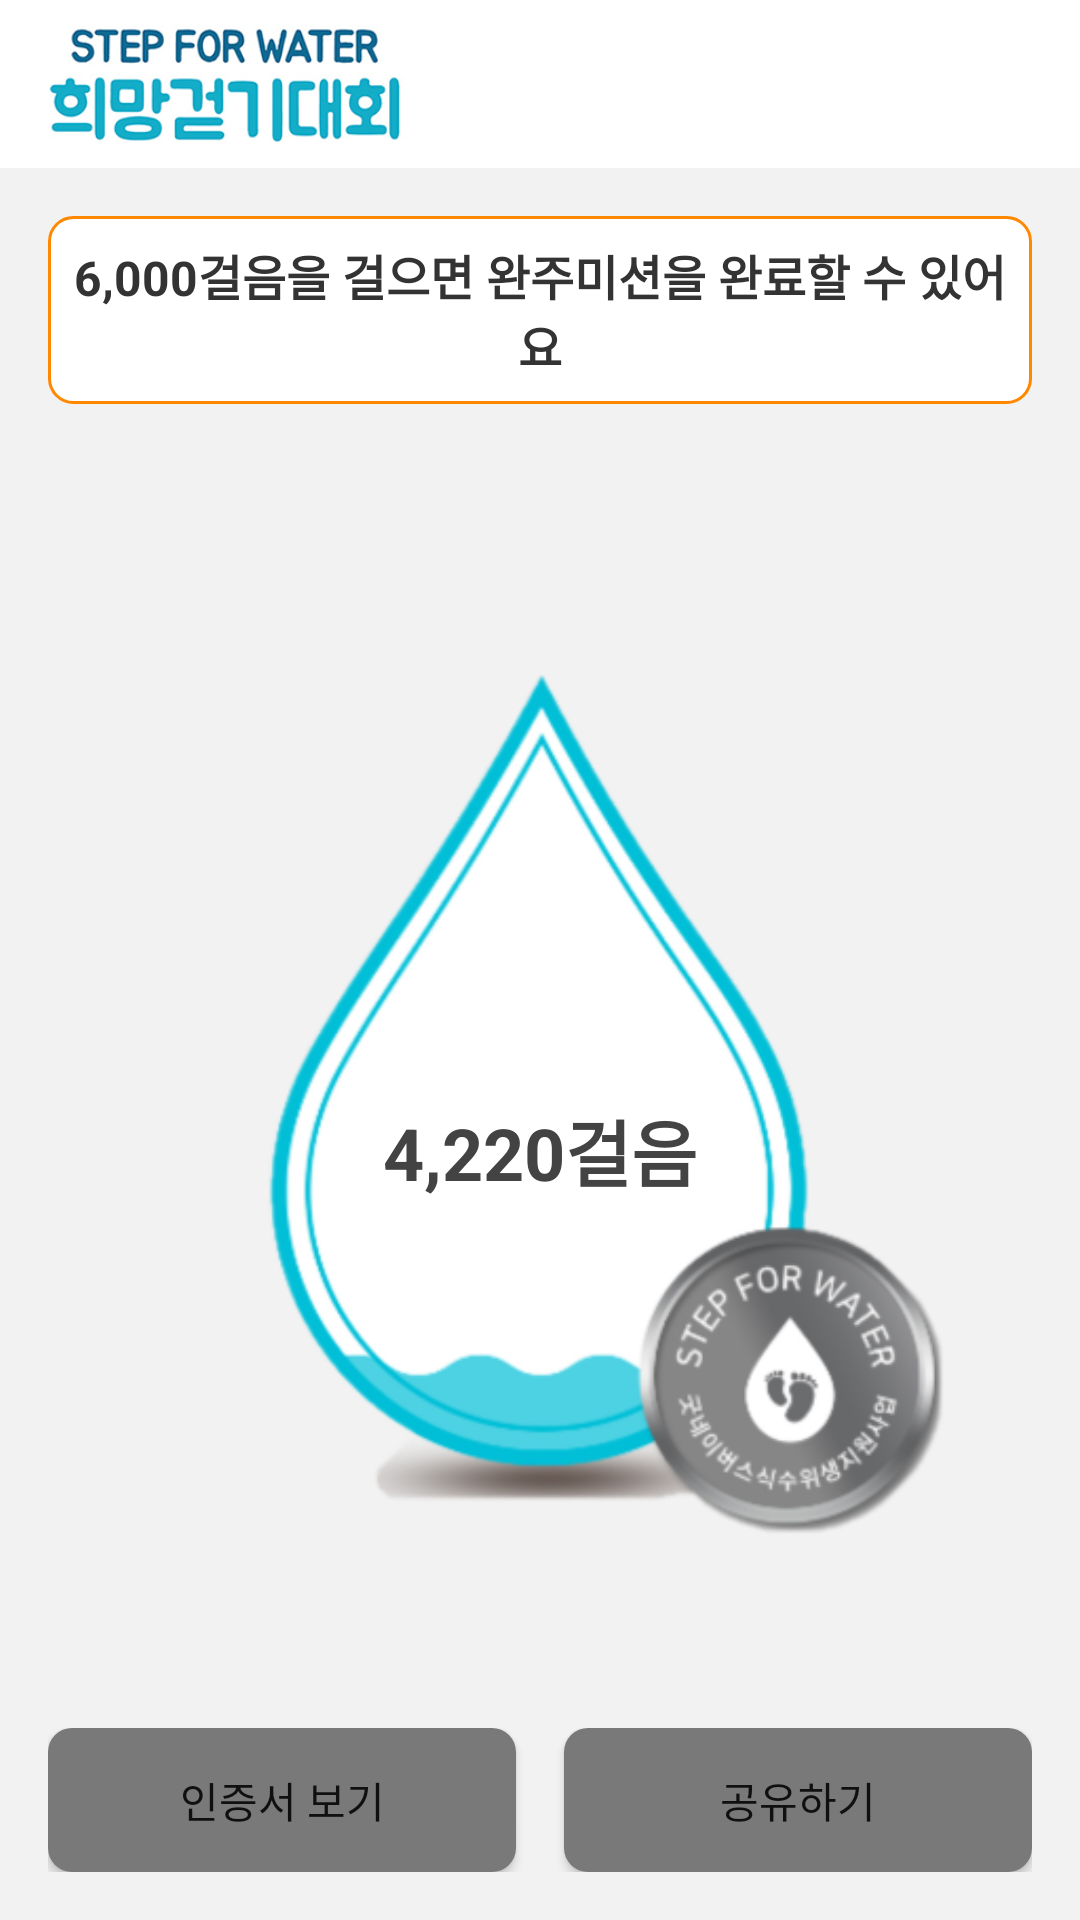

Here is an Android app screen rendered from its layout file. Give the layout XML and the strings, colors and styles it references.
<!-- AndroidManifest.xml: application theme Theme.Awesome_Step_Event -->
<!-- res/layout/fragment_bottom2.xml -->
<?xml version="1.0" encoding="utf-8"?>
<LinearLayout xmlns:android="http://schemas.android.com/apk/res/android"
    android:layout_width="match_parent"
    android:layout_height="match_parent"
    xmlns:app="http://schemas.android.com/apk/res-auto"
    android:background="@color/background"
    android:orientation="vertical">

    <com.google.android.material.appbar.MaterialToolbar
        android:id="@+id/bottom_01_toolbar"
        android:layout_width="match_parent"
        android:layout_height="?attr/actionBarSize"
        android:background="@color/white">

        <ImageView
            android:layout_width="120dp"
            android:layout_height="match_parent"
            android:src="@drawable/title01" />

    </com.google.android.material.appbar.MaterialToolbar>

    <TextView
        android:id="@+id/bottom2_information"
        android:layout_width="match_parent"
        android:layout_height="wrap_content"
        android:text="6,000걸음을 걸으면 완주미션을 완료할 수 있어요"
        android:layout_margin="16dp"
        android:gravity="center"
        android:background="@drawable/bottom2_information_text_box"
        android:padding="8dp"
        android:textSize="16sp"
        android:textStyle="bold"
        android:textColor="#ff333333"/>
    <TextView
        android:id="@+id/bottom2_tv_complete_mission"
        android:layout_width="match_parent"
        android:layout_height="wrap_content"
        android:visibility="invisible"
        android:text="6,000걸음 완주미션 성공"
        android:gravity="center"
        android:textColor="#ffff8800"
        android:textStyle="bold"
        android:textSize="16sp"/>

    <androidx.constraintlayout.widget.ConstraintLayout
        android:layout_width="match_parent"
        android:layout_height="0dp"
        android:layout_weight="1">



        <ImageView
            android:id="@+id/certification_iv_background_image"
            android:layout_width="0dp"
            android:layout_height="0dp"
            app:layout_constraintWidth_percent="1"
            app:layout_constraintDimensionRatio="1"
            app:layout_constraintTop_toTopOf="parent"
            app:layout_constraintBottom_toBottomOf="parent"
            app:layout_constraintLeft_toLeftOf="parent"
            app:layout_constraintRight_toRightOf="parent"
            android:src="@drawable/bottom2_02"/>

        <TextView
            android:id="@+id/bottom2_tv_step_count"
            android:layout_width="wrap_content"
            android:layout_height="wrap_content"
            android:text="4,220걸음"
            android:layout_marginTop="32dp"
            app:layout_constraintTop_toTopOf="parent"
            app:layout_constraintBottom_toBottomOf="parent"
            app:layout_constraintLeft_toLeftOf="parent"
            app:layout_constraintRight_toRightOf="parent"
            android:textSize="24sp"
            android:textStyle="bold"
            android:textColor="#ff434343"/>

    </androidx.constraintlayout.widget.ConstraintLayout>

    <LinearLayout
        android:layout_width="match_parent"
        android:layout_height="wrap_content"
        android:orientation="horizontal"
        android:layout_margin="16dp"
        android:gravity="center">
        <Button
            android:id="@+id/bottom2_btn_certification"
            android:layout_width="0dp"
            android:layout_height="wrap_content"
            android:layout_weight="1"
            android:text="인증서 보기"
            android:background="@drawable/none_active_button_selector"
            android:drawableLeft="@drawable/ic_baseline_emoji_events_24"
            app:backgroundTint="@null"
            android:fontFamily="@font/font_ex"
            android:layout_marginRight="8dp"/>

        <Button
            android:id="@+id/bottom2_btn_share"
            android:layout_width="0dp"
            android:layout_height="wrap_content"
            android:layout_weight="1"
            android:text="공유하기"
            android:background="@drawable/none_active_button_selector"
            android:drawableLeft="@drawable/ic_baseline_camera_alt_24_white"
            app:backgroundTint="@null"
            android:fontFamily="@font/font_ex"
            android:layout_marginLeft="8dp"/>
    </LinearLayout>

</LinearLayout>
<!-- resources referenced by this layout -->
<resources>
  <color name="background">#fff2f2f2</color>
  <color name="white">#FFFFFFFF</color>
  <!-- drawable bottom2_02: png bitmap (drawable, 74845 bytes) -->
  <!-- drawable bottom2_information_text_box (drawable) -->
  <?xml version="1.0" encoding="utf-8"?>
  <shape xmlns:android="http://schemas.android.com/apk/res/android">
      <solid android:color="@color/white"/>
      <stroke android:color="#ffff8800" android:width="1dp"/>
      <corners android:radius="8dp"/>
  </shape>
  <!-- drawable none_active_button_selector (drawable) -->
  <?xml version="1.0" encoding="utf-8"?>
  <selector xmlns:android="http://schemas.android.com/apk/res/android">
      <item android:drawable="@drawable/none_active_button_press_false" android:state_pressed="false" />
      <item android:drawable="@drawable/none_active_button_press_true" android:state_pressed="true" />
  </selector>
  <!-- drawable title01: png bitmap (drawable, 6843 bytes) -->
  <style name="Theme.Awesome_Step_Event" parent="Theme.MaterialComponents.DayNight.NoActionBar">
          
          <item name="colorPrimary">@color/main</item>
          <item name="colorPrimaryVariant">@color/main</item>
          <item name="colorOnPrimary">@color/white</item>
          
          <item name="colorSecondary">@color/purple_500</item>
          <item name="colorSecondaryVariant">@color/purple_700</item>
          <item name="colorOnSecondary">@color/black</item>
          
          <item name="android:statusBarColor" tools:targetApi="l">?attr/colorPrimaryVariant</item>
          
      </style>
  <!-- drawable none_active_button_press_false (drawable) -->
  <?xml version="1.0" encoding="utf-8"?>
  <shape xmlns:android="http://schemas.android.com/apk/res/android" android:shape="rectangle">
      <solid android:color="@color/none_active"/>
      <corners android:radius="8dp"/>
  </shape>
  <!-- drawable none_active_button_press_true (drawable) -->
  <?xml version="1.0" encoding="utf-8"?>
  <shape xmlns:android="http://schemas.android.com/apk/res/android" android:shape="rectangle">
      <solid android:color="@color/none_active_sub"/>
      <corners android:radius="8dp"/>
  </shape>
  <color name="main">#ff30c9de</color>
  <color name="purple_500">#FF6200EE</color>
  <color name="purple_700">#FF3700B3</color>
  <color name="black">#FF000000</color>
  <color name="none_active">#ff797979</color>
  <color name="none_active_sub">#555454</color>
</resources>
